Run: headless pygame with SDL's dummy video driver; simulated clock (each Clock.tick advances the game by its frame time, no real sleeping); random seed 0; keys injected as events and as key.get_pressed() state; no mouse input.
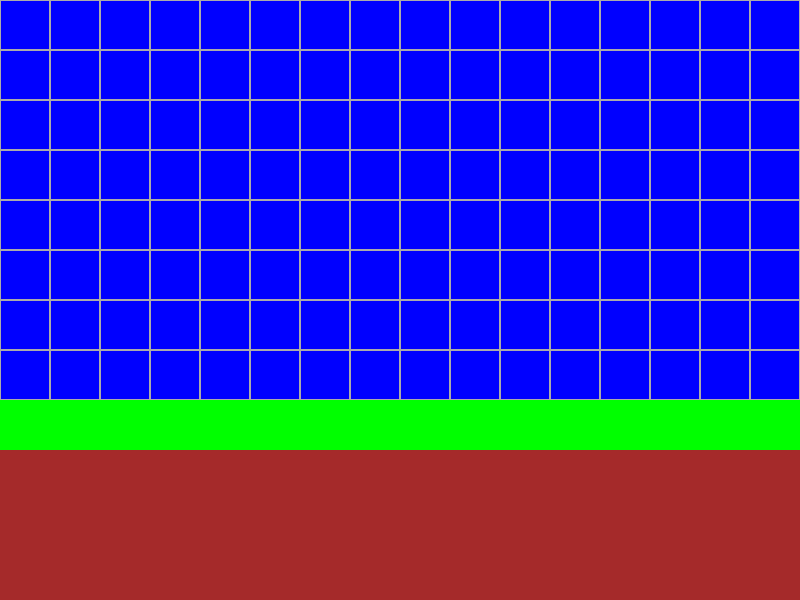
Frame 1 of 4 · flips 1–60 · no input
Frame 2 of 4 · flips 61–180 · tapped SPACE, RETURN · held RIGHT (→), D · screen unchanged from frame 1, image omitted
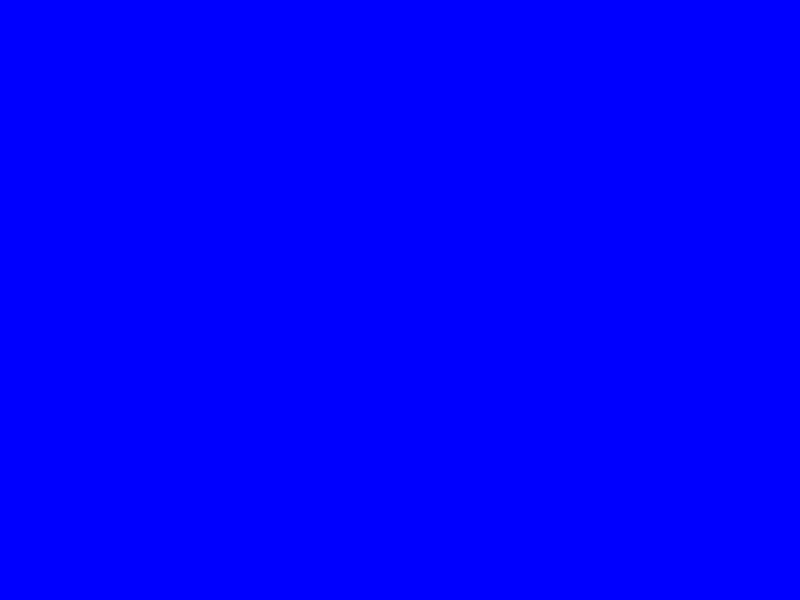
Frame 3 of 4 · flips 181–300 · held DOWN (↓), S
Frame 4 of 4 · flips 301–420 · held LEFT (←), A, UP (↑), W · screen same as frame 1, image omitted

The pygame program that drew these frames:

import pygame as pg
pg.init()

wight, height = 800, 600
FPS = 60

screen = pg.display.set_mode((wight, height))
clock = pg.time.Clock()

world = ["                                                  ",
         "                                                  ",
         "                                                  ",
         "                                                  ",
         "                                                  ",
         "                                                  ",
         "                                                  ",
         "                                                  ",
         "                                                  ",
         "                                                  ",
         "                                                  ",
         "                                                  ",
         "                                                  ",
         "                                                  ",
         "                                                  ",
         "                                                  ",
         "                                                  ",
         "                                                  ",
         "                                                  ",
         "                                                  ",
         "                                                  ",
         "GGGGGGGGGGGGGGGGGGGGGGGGGGGGGGGGGGGGGGGGGGGGGGGGGG",
         "EEEEEEEEEEEEEEEEEEEEEEEEEEEEEEEEEEEEEEEEEEEEEEEEEE",
         "EEEEEEEEEEEEEEEEEEEEEEEEEEEEEEEEEEEEEEEEEEEEEEEEEE",
         "EEEEEEEEEEEEEEEEEEEEEEEEEEEEEEEEEEEEEEEEEEEEEEEEEE"]

tile_size = 50

world_x, world_y = 0, -tile_size * (len(world) - (height // tile_size))

play = True
while play:
    for event in pg.event.get():
        if event.type == pg.QUIT:
            play = False
    keys = pg.key.get_pressed()
    if keys[pg.K_a]:
        world_x += 10
    if keys[pg.K_d]:
        world_x -= 10

    if keys[pg.K_s]:
        world_y -= 10
    if keys[pg.K_w]:
        world_y += 10

    screen.fill("blue")

    for row in range(len(world)):
        for col in range(len(world[row])):
            x = world_x + col * tile_size
            y = world_y + row * tile_size

            if world[row][col] == " ":
                pg.draw.rect(screen, pg.Color('gray67'), (x, y, tile_size, tile_size), 1)
            elif world[row][col] == "G":
                pg.draw.rect(screen, pg.Color("green"), (x, y, tile_size, tile_size))
            elif world[row][col] == "E":
                pg.draw.rect(screen, pg.Color('brown'), (x, y, tile_size, tile_size))

    pg.display.update()
    clock.tick(FPS)
